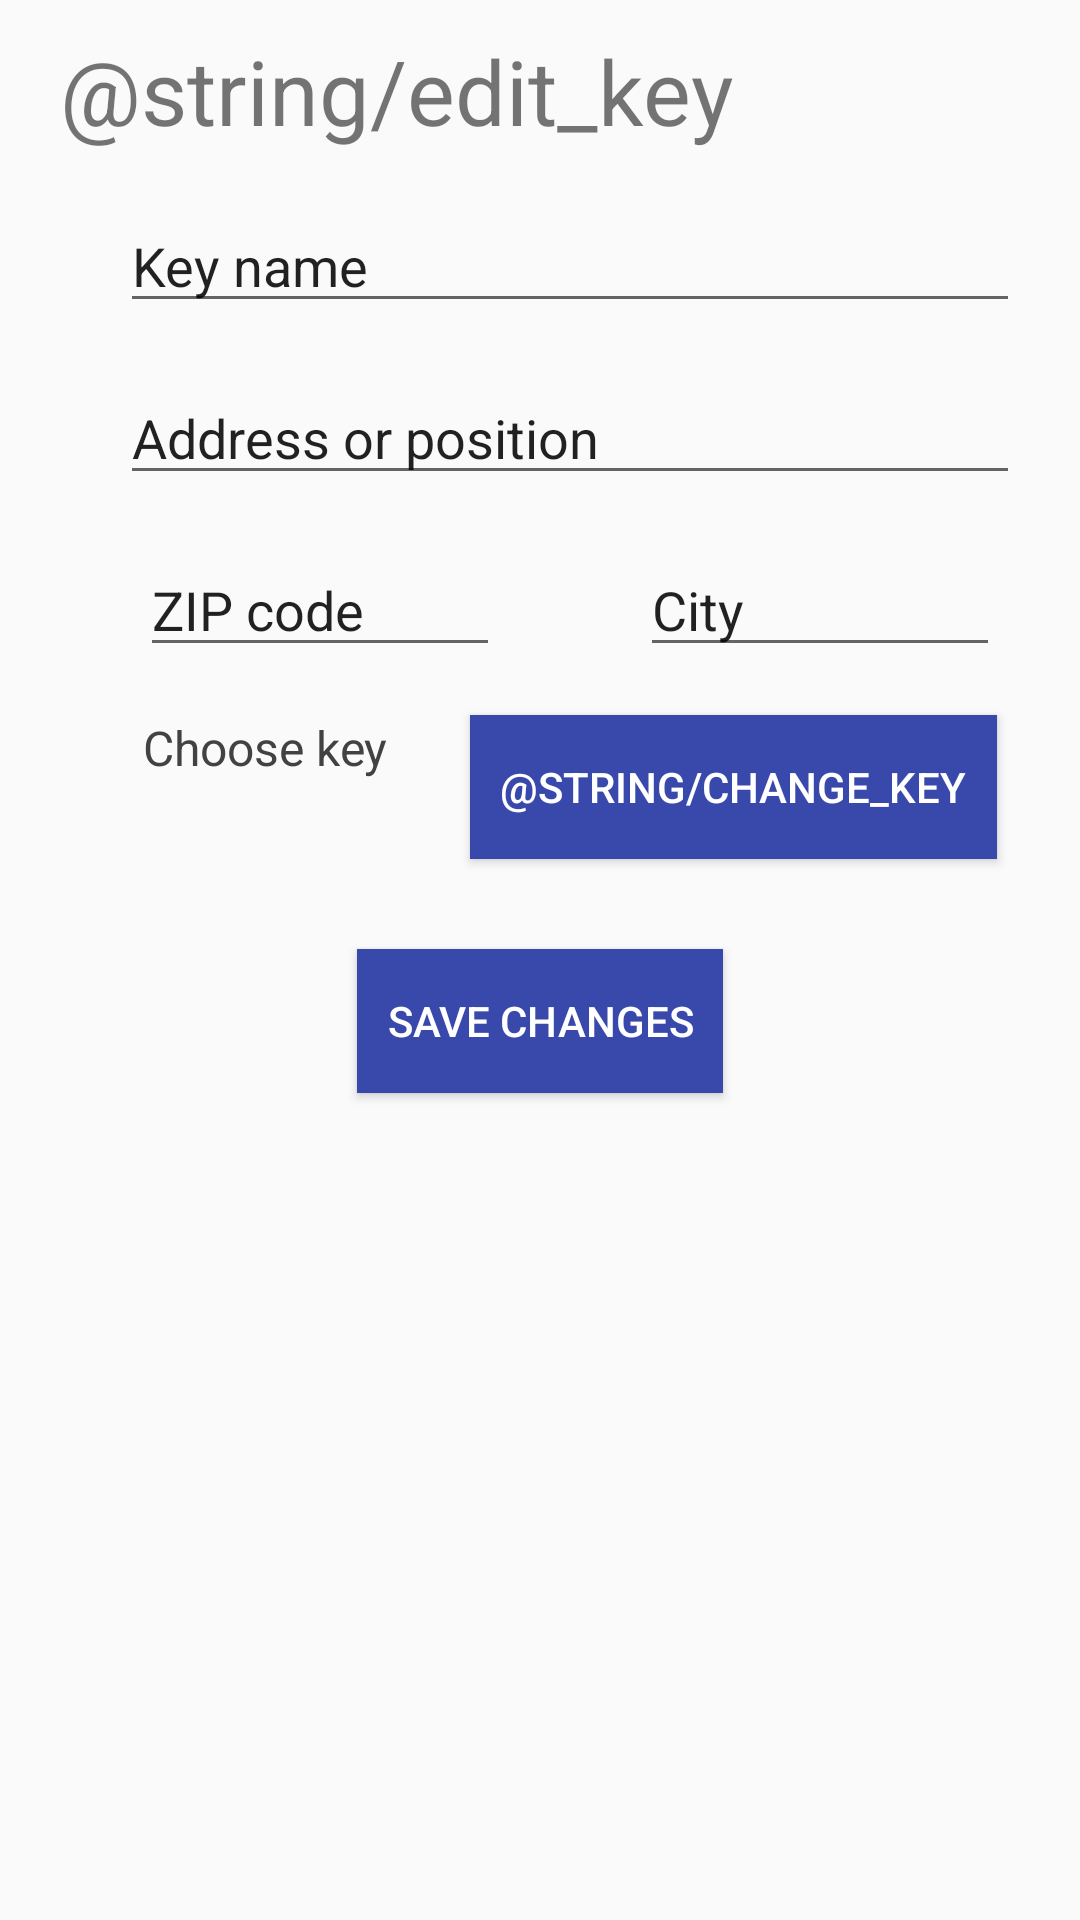

Reconstruct the res/layout file that produces this screen, plus the resources it refers to.
<!-- AndroidManifest.xml: application theme AppTheme -->
<!-- res/layout/fragment_edit.xml -->
<?xml version="1.0" encoding="utf-8"?>
<androidx.constraintlayout.widget.ConstraintLayout xmlns:android="http://schemas.android.com/apk/res/android"
    xmlns:tools="http://schemas.android.com/tools"
    android:layout_width="match_parent"
    android:layout_height="match_parent"
    xmlns:app="http://schemas.android.com/apk/res-auto"
    tools:context=".EditFragment">

    <TextView
        android:id="@+id/editKeyHeader"
        android:layout_width="wrap_content"
        android:layout_height="wrap_content"
        android:layout_marginStart="20dp"
        android:layout_marginTop="10dp"
        android:text="@string/edit_key"
        android:textSize="30sp"
        app:layout_constraintStart_toStartOf="parent"
        app:layout_constraintTop_toTopOf="parent" />

    <EditText
        android:id="@+id/editKeyName"
        android:layout_width="300dp"
        android:layout_height="wrap_content"
        android:layout_marginStart="20dp"
        android:layout_marginTop="16dp"
        android:ems="10"
        android:inputType="textPersonName"
        android:text="@string/key_name"
        app:layout_constraintStart_toStartOf="parent"
        app:layout_constraintEnd_toEndOf="parent"
        app:layout_constraintTop_toBottomOf="@id/editKeyHeader" />

    <EditText
        android:id="@+id/editKeyAddress"
        android:layout_width="300dp"
        android:layout_height="wrap_content"
        android:layout_marginStart="20dp"
        android:layout_marginTop="16dp"
        android:ems="10"
        android:text="@string/address_or_position"
        app:layout_constraintStart_toStartOf="parent"
        app:layout_constraintEnd_toEndOf="parent"
        app:layout_constraintTop_toBottomOf="@id/editKeyName"/>

    <EditText
        android:id="@+id/editKeyZip"
        android:layout_width="120dp"
        android:layout_height="wrap_content"
        android:layout_marginStart="20dp"
        android:layout_marginTop="16dp"
        android:ems="10"
        android:text="@string/zip_code"
        app:layout_constraintStart_toStartOf="parent"
        app:layout_constraintEnd_toStartOf="@id/editKeyCity"
        app:layout_constraintTop_toBottomOf="@id/editKeyAddress"/>

    <EditText
        android:id="@+id/editKeyCity"
        android:layout_width="120dp"
        android:layout_height="wrap_content"
        android:layout_marginStart="20dp"
        android:layout_marginTop="16dp"
        android:ems="10"
        android:text="@string/city"
        app:layout_constraintStart_toEndOf="@id/editKeyZip"
        app:layout_constraintTop_toBottomOf="@id/editKeyAddress"
        app:layout_constraintEnd_toEndOf="parent"/>

    <TextView
        android:id="@+id/edit_choose_key"
        android:layout_width="wrap_content"
        android:layout_height="wrap_content"
        android:text="Choose key"
        tools:layout_editor_absoluteX="63dp"
        tools:layout_editor_absoluteY="271dp"
        android:textSize="16sp"
        android:textColor="@color/cardview_dark_background"
        android:layout_marginStart="20dp"
        android:layout_marginTop="16dp"
        app:layout_constraintStart_toStartOf="parent"
        app:layout_constraintEnd_toStartOf="@id/edit_select_key_button"
        app:layout_constraintTop_toBottomOf="@id/editKeyCity"/>


    <Button
        android:id="@+id/edit_select_key_button"
        android:layout_width="wrap_content"
        android:layout_height="wrap_content"
        style="@style/ButtonStyle"
        android:text="@string/change_key"
        android:layout_marginTop="16dp"
        app:layout_constraintStart_toEndOf="@id/edit_choose_key"
        app:layout_constraintEnd_toEndOf="parent"
        app:layout_constraintTop_toBottomOf="@id/editKeyCity"/>

    <Button
        android:id="@+id/save_key_button"
        android:layout_width="wrap_content"
        android:layout_height="wrap_content"
        style="@style/ButtonStyle"
        android:text="@string/save_changes"
        android:layout_marginTop="30dp"
        app:layout_constraintStart_toStartOf="parent"
        app:layout_constraintEnd_toEndOf="parent"
        app:layout_constraintTop_toBottomOf="@id/edit_select_key_button"/>

</androidx.constraintlayout.widget.ConstraintLayout>
<!-- resources referenced by this layout -->
<resources>
  <string name="address_or_position">Address or position</string>
  <string name="city">City</string>
  <string name="key_name">Key name</string>
  <string name="save_changes">Save changes</string>
  <string name="zip_code">ZIP code</string>
  <style name="ButtonStyle">
          <item name="android:background">@color/colorAccent</item>
          <item name="android:textColor">@color/textButton</item>
          <item name="android:padding">10dp</item>
      </style>
  <style name="AppTheme" parent="Theme.AppCompat.Light.DarkActionBar">
          
          <item name="colorPrimary">@color/colorPrimary</item>
         
          <item name="colorAccent">@color/colorAccent</item>
      </style>
  <color name="colorAccent">#3949AB</color>
  <color name="textButton">#ffffff</color>
  <color name="colorPrimary">#A5D6A7</color>
</resources>
